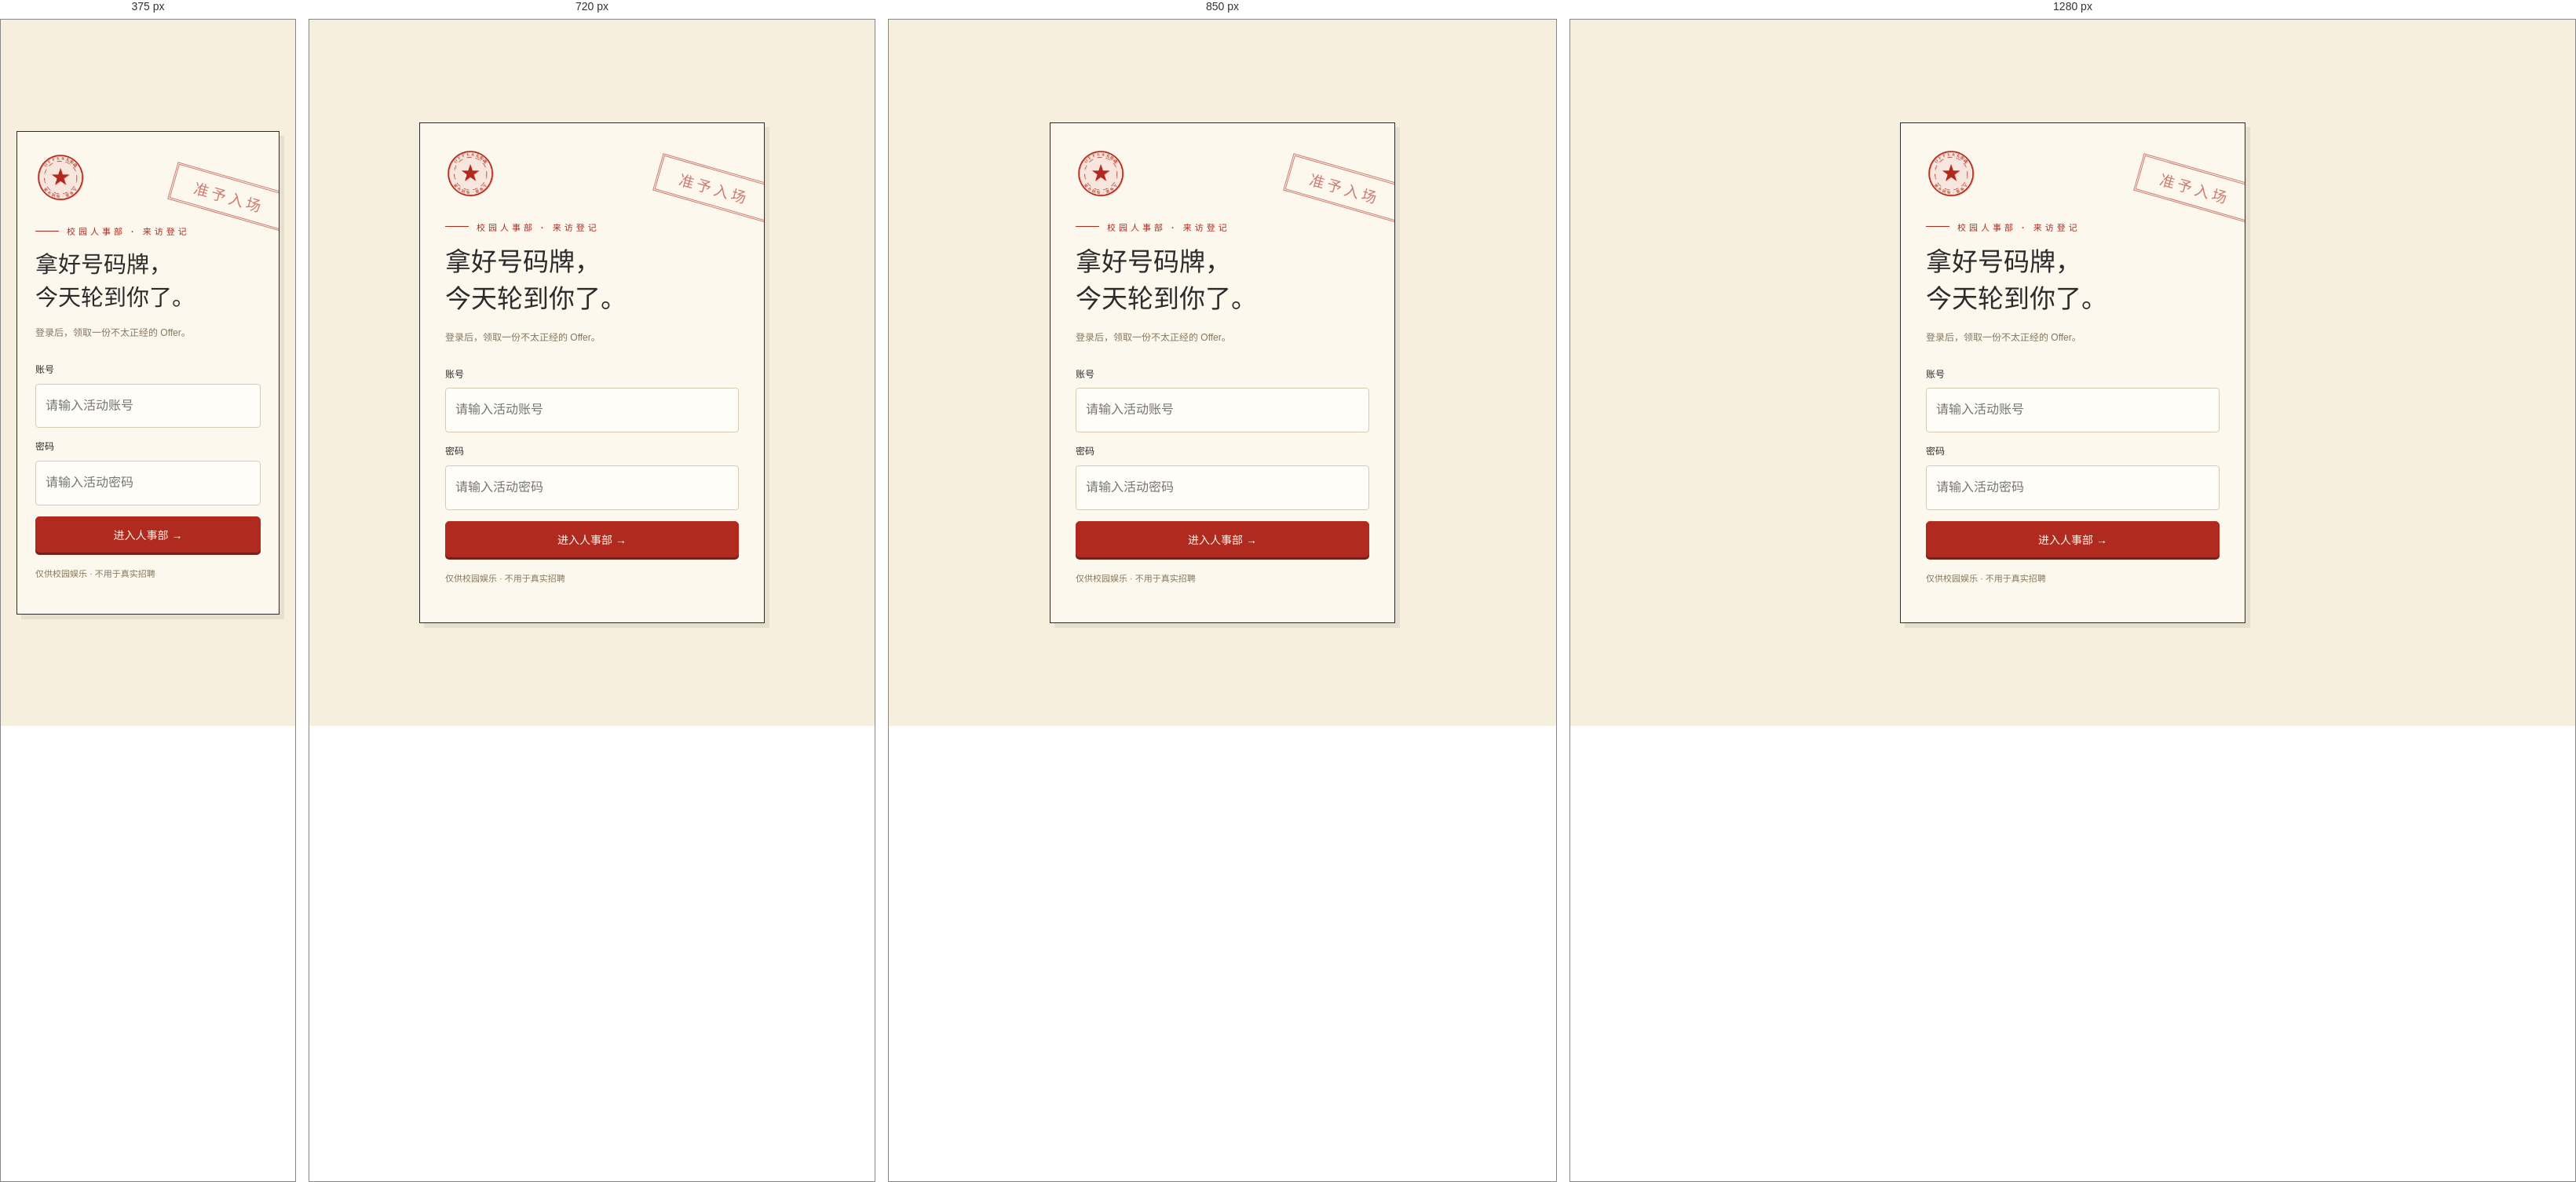
Rendered at 375 px, 720 px, 850 px and 1280 px, left to right.

<!-- file: login.html -->
<!doctype html>
<html lang="zh-CN"><head><meta charset="utf-8"><meta name="viewport" content="width=device-width,initial-scale=1,viewport-fit=cover"><meta name="theme-color" content="#F7EFDE"><title>进入人事部 · Offer 大作战</title><link rel="icon" href="/assets/logo.webp"><link rel="stylesheet" href="/style.css"><script type="module" src="/login.js"></script></head><body class="login-view"><main class="login-card"><img src="/assets/logo.webp" alt="校园人事部印章"><p class="eyebrow">校园人事部 · 来访登记</p><h1>拿好号码牌，<br>今天轮到你了。</h1><p class="login-intro">登录后，领取一份不太正经的 Offer。</p><form id="login-form"><label>账号<input name="username" autocomplete="username" autocapitalize="none" spellcheck="false" required maxlength="100" placeholder="请输入活动账号"></label><label>密码<input name="password" type="password" autocomplete="current-password" required maxlength="200" placeholder="请输入活动密码"></label><p id="login-error" role="alert" hidden></p><button class="button primary wide" type="submit">进入人事部 →</button></form><p class="note">仅供校园娱乐 · 不用于真实招聘</p><span class="login-stamp">准予入场</span></main></body></html>


/* @media block from style.css */
@media(min-width:900px){.mode-card:hover,.job-card:hover,.role-card:hover{transform:translateY(-3px)}.home .footer{margin-top:42px}.room .messages{padding:25px}.room .message{max-width:76%}}

/* @media block from style.css */
@media(max-width:800px){.shell{padding:0 20px}.edition{display:none}.masthead{height:74px}.home{padding-top:28px}.hero{gap:22px;min-height:340px}.hero h1{font-size:49px}.hero .intro{font-size:12px}.poster{height:340px}.poster img{height:245px}.poster h2{font-size:23px}.modes{gap:10px}.mode-card{padding:18px 15px}.mode-card b{font-size:20px}.job-grid{grid-template-columns:repeat(2,1fr)}.role-grid{grid-template-columns:repeat(2,1fr)}.role-card:last-child{grid-column:1/-1}.role-card:last-child .portrait{height:200px}.job-card{min-height:150px}.role-card .portrait{height:220px}}

/* @media block from style.css */
@media(max-width:540px){.shell{padding:0 17px}.masthead{height:70px}.brand img{width:40px;height:40px}.brand b{font-size:17px}.brand small{font-size:8px;letter-spacing:2px}.masthead .tag{font-size:9px;padding:3px 6px}.hero{display:block;position:relative;min-height:unset}.hero h1{font-size:54px;line-height:1.12;margin:23px 0 16px;letter-spacing:-2px}.hero .intro{font-size:12px;max-width:270px;line-height:1.85}.hero .slogan{font-size:19px;margin-top:12px}.hero .poster{height:200px;margin-top:27px;transform:rotate(1.5deg);align-items:flex-start;padding-left:18px;overflow:hidden}.poster .poster-no{position:absolute;top:0;left:0;right:0;font-size:8px;padding:10px 15px}.poster h2{margin-top:58px;font-size:23px;letter-spacing:5px;z-index:1;max-width:150px;line-height:1.4}.poster p{font-size:10px;letter-spacing:2px;z-index:1;margin-top:8px}.poster img{position:absolute;right:-11px;bottom:-15px;width:200px;height:205px;max-width:58%}.poster .stamp{right:13px;bottom:12px;font-size:14px;padding:6px;z-index:2}.modes{grid-template-columns:1fr 1fr;margin-top:24px;gap:10px}.mode-card{padding:18px 16px;min-height:125px}.mode-card.primary{grid-column:1/-1;min-height:102px}.mode-card.primary .mode-no{margin-bottom:8px}.mode-card b{font-size:21px}.mode-card .desc{font-size:10px}.mode-card .mode-no{font-size:9px;margin-bottom:12px}.footer{font-size:9px;flex-direction:column;gap:4px;margin-top:24px;padding-bottom:20px}.section-heading{margin:22px 0}.section-heading h1{font-size:29px}.section-heading p{font-size:11px}.section-heading>.button{padding:10px 12px;min-height:40px;font-size:11px;margin-top:18px}.job-grid,.role-grid{gap:10px}.job-card{padding:16px 12px;min-height:162px}.job-card h3{font-size:18px}.job-card p{font-size:10px}.job-card .no{font-size:9px}.role-card .portrait{height:210px}.role-card h3{font-size:17px}.role-card .details{padding:12px 10px}.role-card p{font-size:10px}.selection-bar{align-items:center;padding:14px 0 calc(14px + env(safe-area-inset-bottom));gap:8px}.selection-bar .button{padding:12px;font-size:12px}.selection-bar p{font-size:10px;max-width:48%}.setup{padding:22px 18px;margin:15px 0}.setup h2{font-size:25px}.room-view .masthead,.video-view .masthead{display:none}.room-view .shell,.video-view .shell{padding:0}.room{border:0;border-radius:0;box-shadow:none;margin:0;height:100dvh;min-height:0;max-width:none}.room-top{padding:10px 9px}.room-top .avatar-sm{width:35px;height:35px}.room-title b{font-size:12px}.room-title small{font-size:9px}.room-top .button{min-height:36px;font-size:10px;padding:8px}.message{font-size:14px;max-width:88%}.messages{gap:14px;padding:18px 13px}.composer{padding:9px 10px calc(10px + env(safe-area-inset-bottom))}.chips{gap:6px;padding:5px 10px 9px}.chip{font-size:10px;padding:8px 10px}.offer-wrap{margin:22px 0}.offer-sheet{padding:23px 18px 20px}.offer-head h1{font-size:29px;letter-spacing:6px}.offer-head .doc{font-size:9px;letter-spacing:3px}.offer-person{gap:13px}.offer-person h2{font-size:21px}.offer-person img{width:62px;height:74px}.offer-person p{font-size:10px}.comment{font-size:18px}.offer-actions .button{font-size:12px;padding:12px}.video-room{margin:0;border:0;border-radius:0;min-height:100dvh;max-width:none}.video-room .stage{height:34dvh;min-height:220px}.video-room .subtitles{font-size:13px;max-height:175px}.video-room .composer{margin-top:auto}.video-room .media-controls{gap:6px;padding:7px 10px}.media-controls button{font-size:9px;padding:9px 10px}.media-controls svg{width:16px;height:16px}.video-meta{font-size:9px}.pip{width:82px;height:108px}.video-room .stage-label{font-size:9px}.offer-actions{gap:8px}.audit{font-size:10px}}

/* @media block from style.css */
@media(min-width:541px) and (max-width:640px){.hero{grid-template-columns:1fr}.hero h1{font-size:56px}.hero .poster{height:280px}.poster img{height:210px}.modes{grid-template-columns:1fr 1fr}.mode-card.primary{grid-column:1/-1}}

/* @media block from style.css */
@media(max-width:540px){.hero h1{font-size:clamp(42px,12.3vw,54px)}}

/* @media block from style.css */
@media(max-width:540px){.room{height:var(--app-height,100dvh)}.masthead .tag{font-size:8px}.brand b{letter-spacing:1.4px}}

/* @media block from style.css */
@media(max-width:540px){body.room-view,body.video-view{position:fixed;inset:0;height:var(--app-height,100dvh);min-height:0;overflow:hidden}body.room-view #app,body.video-view #app{height:100%;overflow:hidden}.room-view .shell,.video-view .shell{height:100%;min-height:0}.room,.video-room{height:100%;min-height:0;max-height:100%;overflow:hidden}.video-room .stage{height:clamp(130px,25svh,230px);min-height:130px;flex:0 1 auto}.video-room .subtitles{max-height:125px;flex-shrink:1;min-height:48px;margin-top:7px;padding:10px 13px}.video-room .video-log{max-height:100px;overflow:auto;margin:2px 14px}.video-room .video-meta{margin:2px 12px;font-size:9px}.video-room .media-controls{padding:5px 10px;gap:5px}.video-room .voice-confirm{margin:3px 10px}.video-room .answer-tools{overflow-y:auto;min-height:0;flex-shrink:0;max-height:44%;margin-top:0}.video-room .composer{margin-top:0}.framing-panel{padding:9px;margin:5px 10px}.framing-panel p{margin-bottom:6px}.framing-panel .button{min-height:34px;padding:7px;font-size:11px}.framing-panel small{font-size:9px}.framing-panel .back-link{font-size:10px;padding-top:5px}.keyboard-open .stage{height:75px;min-height:75px;flex:none}.keyboard-open .pip{height:70px;width:54px;bottom:2px}.keyboard-open .video-log,.keyboard-open .voice-confirm,.keyboard-open .rule-note,.keyboard-open .chips{display:none}.keyboard-open .video-room .subtitles{max-height:68px;min-height:38px;font-size:12px}.keyboard-open .composer{padding-bottom:8px}.keyboard-open .video-room .answer-tools{max-height:44%;margin-top:0}.login-card{padding:26px 23px}.login-card h1{font-size:29px}}

/* @media block from style.css */
@media(max-width:540px){.video-room .stage{flex:1 1 auto;height:auto;max-height:none;min-height:130px}.video-room .answer-tools{margin-top:0}.keyboard-open .video-room .stage{flex:none;height:75px;min-height:75px}.keyboard-open .framing-panel{display:none}.keyboard-open .video-room .answer-tools{margin-top:auto}}

/* @media block from style.css */
@media(max-width:540px){
  body.room-view,body.video-view{height:100%;inset:0;overflow:hidden}
  body.room-view #app,body.video-view #app{position:fixed;left:0;right:0;top:0;height:var(--app-height,100dvh);transform:translateY(var(--viewport-top,0px));overflow:hidden}
  .room,.video-room{height:100%;max-height:100%;min-height:0}
  .room .messages{min-height:0}
  .keyboard-open .room .voice-tools,.keyboard-open .video-meta,.keyboard-open .video-room .stage,.keyboard-open .video-room .media-controls,.keyboard-open .video-room .vision-summary{display:none}
  .keyboard-open .video-room .subtitles{flex:1;max-height:none;min-height:0;overflow:auto}
  .keyboard-open .video-room .answer-tools{flex:none;max-height:none;margin-top:0;overflow:visible}
  .keyboard-open .composer{padding:8px 10px}
  .keyboard-open .room-top{padding:6px 9px}
  .keyboard-open .source-banner{padding:5px 12px;font-size:9px}
  .keyboard-open .busy-line:not(:empty){padding:4px 10px}
  .video-room:has(.framing-panel) .pip{width:110px;height:145px}
  .video-room:has(.framing-panel) .stage{min-height:160px}
}